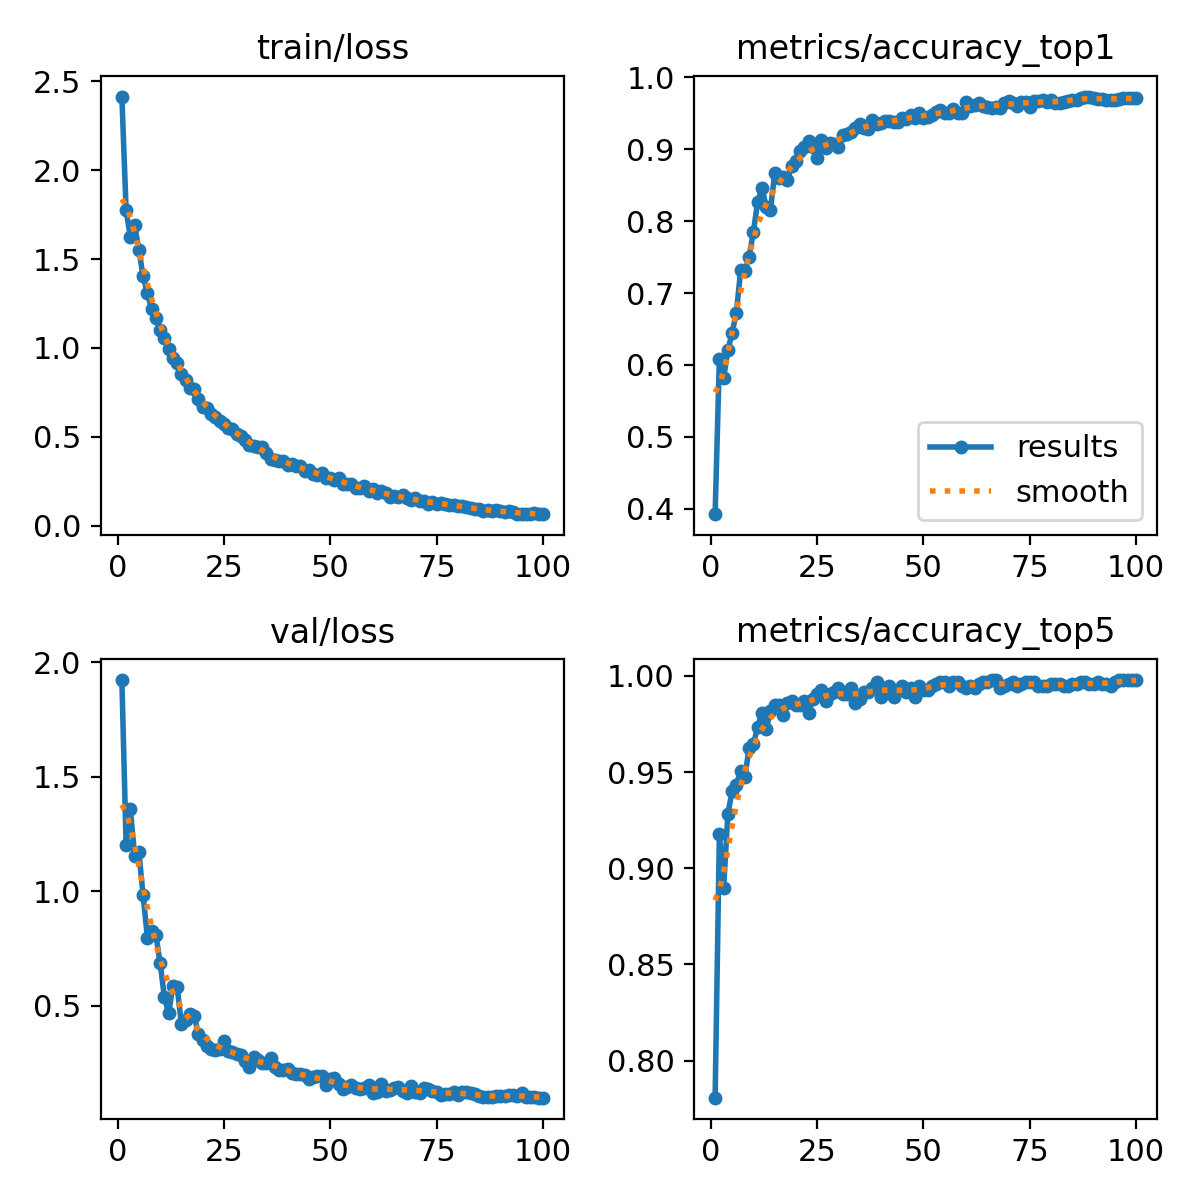

Data behind this chart, as committed beside it:
epoch, time, train/loss, metrics/accuracy_top1, metrics/accuracy_top5, val/loss, lr/pg0, lr/pg1, lr/pg2
1, 40.72, 2.415, 0.3925, 0.7808, 1.922, 0.003326, 0.003326, 0.003326
2, 80.3, 1.774, 0.6086, 0.9176, 1.201, 0.006594, 0.006594, 0.006594
3, 119.3, 1.625, 0.5818, 0.8898, 1.358, 0.009795, 0.009795, 0.009795
4, 158.2, 1.691, 0.6203, 0.9283, 1.155, 0.009703, 0.009703, 0.009703
5, 197.4, 1.553, 0.6449, 0.9401, 1.17, 0.009604, 0.009604, 0.009604
6, 237.1, 1.402, 0.6727, 0.9433, 0.9815, 0.009505, 0.009505, 0.009505
7, 276.2, 1.309, 0.7316, 0.9508, 0.7972, 0.009406, 0.009406, 0.009406
8, 315.5, 1.218, 0.7305, 0.9476, 0.825, 0.009307, 0.009307, 0.009307
9, 355.2, 1.166, 0.7508, 0.9626, 0.8093, 0.009208, 0.009208, 0.009208
10, 395.1, 1.099, 0.785, 0.9647, 0.6864, 0.009109, 0.009109, 0.009109
11, 434.4, 1.055, 0.8267, 0.9733, 0.5371, 0.00901, 0.00901, 0.00901
12, 473.4, 0.9955, 0.846, 0.9808, 0.4666, 0.008911, 0.008911, 0.008911
13, 512.7, 0.9455, 0.8203, 0.9722, 0.5858, 0.008812, 0.008812, 0.008812
14, 552.2, 0.9143, 0.815, 0.9818, 0.5812, 0.008713, 0.008713, 0.008713
15, 591.5, 0.8511, 0.8663, 0.985, 0.4205, 0.008614, 0.008614, 0.008614
16, 630.9, 0.819, 0.8599, 0.985, 0.4391, 0.008515, 0.008515, 0.008515
17, 670.5, 0.772, 0.862, 0.9797, 0.4628, 0.008416, 0.008416, 0.008416
18, 710, 0.7717, 0.8567, 0.9861, 0.4537, 0.008317, 0.008317, 0.008317
19, 749.5, 0.7149, 0.877, 0.9872, 0.3783, 0.008218, 0.008218, 0.008218
20, 789.5, 0.669, 0.8834, 0.985, 0.3501, 0.008119, 0.008119, 0.008119
21, 829.7, 0.6647, 0.8973, 0.985, 0.3244, 0.00802, 0.00802, 0.00802
22, 869.6, 0.6304, 0.9037, 0.9872, 0.3107, 0.007921, 0.007921, 0.007921
23, 909.3, 0.6102, 0.9112, 0.9808, 0.3049, 0.007822, 0.007822, 0.007822
24, 949.2, 0.5887, 0.9037, 0.9882, 0.3122, 0.007723, 0.007723, 0.007723
25, 989.2, 0.5731, 0.8877, 0.9904, 0.3454, 0.007624, 0.007624, 0.007624
26, 1029, 0.5466, 0.9123, 0.9925, 0.3016, 0.007525, 0.007525, 0.007525
27, 1068, 0.5464, 0.9016, 0.9872, 0.2963, 0.007426, 0.007426, 0.007426
28, 1108, 0.5129, 0.908, 0.9904, 0.2909, 0.007327, 0.007327, 0.007327
29, 1148, 0.5065, 0.907, 0.9914, 0.2836, 0.007228, 0.007228, 0.007228
30, 1187, 0.484, 0.9037, 0.9936, 0.2565, 0.007129, 0.007129, 0.007129
31, 1227, 0.4517, 0.9198, 0.9904, 0.2327, 0.00703, 0.00703, 0.00703
32, 1267, 0.4493, 0.9209, 0.9904, 0.2754, 0.006931, 0.006931, 0.006931
33, 1306, 0.4444, 0.9241, 0.9936, 0.2614, 0.006832, 0.006832, 0.006832
34, 1346, 0.4416, 0.9294, 0.9861, 0.2493, 0.006733, 0.006733, 0.006733
35, 1385, 0.4106, 0.9348, 0.9882, 0.2485, 0.006634, 0.006634, 0.006634
36, 1425, 0.3769, 0.9294, 0.9914, 0.2696, 0.006535, 0.006535, 0.006535
37, 1465, 0.3695, 0.9283, 0.9914, 0.2339, 0.006436, 0.006436, 0.006436
38, 1505, 0.3655, 0.9401, 0.9936, 0.219, 0.006337, 0.006337, 0.006337
39, 1544, 0.3651, 0.9348, 0.9968, 0.22, 0.006238, 0.006238, 0.006238
40, 1584, 0.3396, 0.9369, 0.9893, 0.2255, 0.006139, 0.006139, 0.006139
41, 1624, 0.3489, 0.939, 0.9936, 0.2062, 0.00604, 0.00604, 0.00604
42, 1663, 0.3346, 0.939, 0.9947, 0.1998, 0.005941, 0.005941, 0.005941
43, 1703, 0.3348, 0.938, 0.9893, 0.2012, 0.005842, 0.005842, 0.005842
44, 1743, 0.3095, 0.938, 0.9925, 0.1963, 0.005743, 0.005743, 0.005743
45, 1782, 0.3142, 0.9433, 0.9947, 0.1777, 0.005644, 0.005644, 0.005644
46, 1822, 0.2926, 0.9423, 0.9914, 0.1867, 0.005545, 0.005545, 0.005545
47, 1862, 0.2876, 0.9476, 0.9936, 0.1946, 0.005446, 0.005446, 0.005446
48, 1902, 0.2954, 0.9433, 0.9893, 0.1911, 0.005347, 0.005347, 0.005347
49, 1942, 0.2698, 0.9497, 0.9947, 0.1543, 0.005248, 0.005248, 0.005248
50, 1981, 0.2705, 0.9433, 0.9925, 0.1778, 0.005149, 0.005149, 0.005149
51, 2021, 0.2594, 0.9455, 0.9925, 0.1842, 0.00505, 0.00505, 0.00505
52, 2061, 0.2655, 0.9476, 0.9947, 0.1567, 0.004951, 0.004951, 0.004951
53, 2100, 0.2325, 0.9519, 0.9957, 0.1374, 0.004852, 0.004852, 0.004852
54, 2140, 0.2358, 0.9551, 0.9968, 0.1459, 0.004753, 0.004753, 0.004753
55, 2180, 0.2318, 0.9497, 0.9968, 0.1526, 0.004654, 0.004654, 0.004654
56, 2220, 0.2106, 0.9497, 0.9947, 0.1386, 0.004555, 0.004555, 0.004555
57, 2259, 0.2109, 0.9562, 0.9968, 0.1363, 0.004456, 0.004456, 0.004456
58, 2299, 0.2222, 0.9497, 0.9968, 0.1383, 0.004357, 0.004357, 0.004357
59, 2339, 0.193, 0.9497, 0.9947, 0.1531, 0.004258, 0.004258, 0.004258
60, 2378, 0.2068, 0.9658, 0.9936, 0.1166, 0.004159, 0.004159, 0.004159
... 40 more rows
